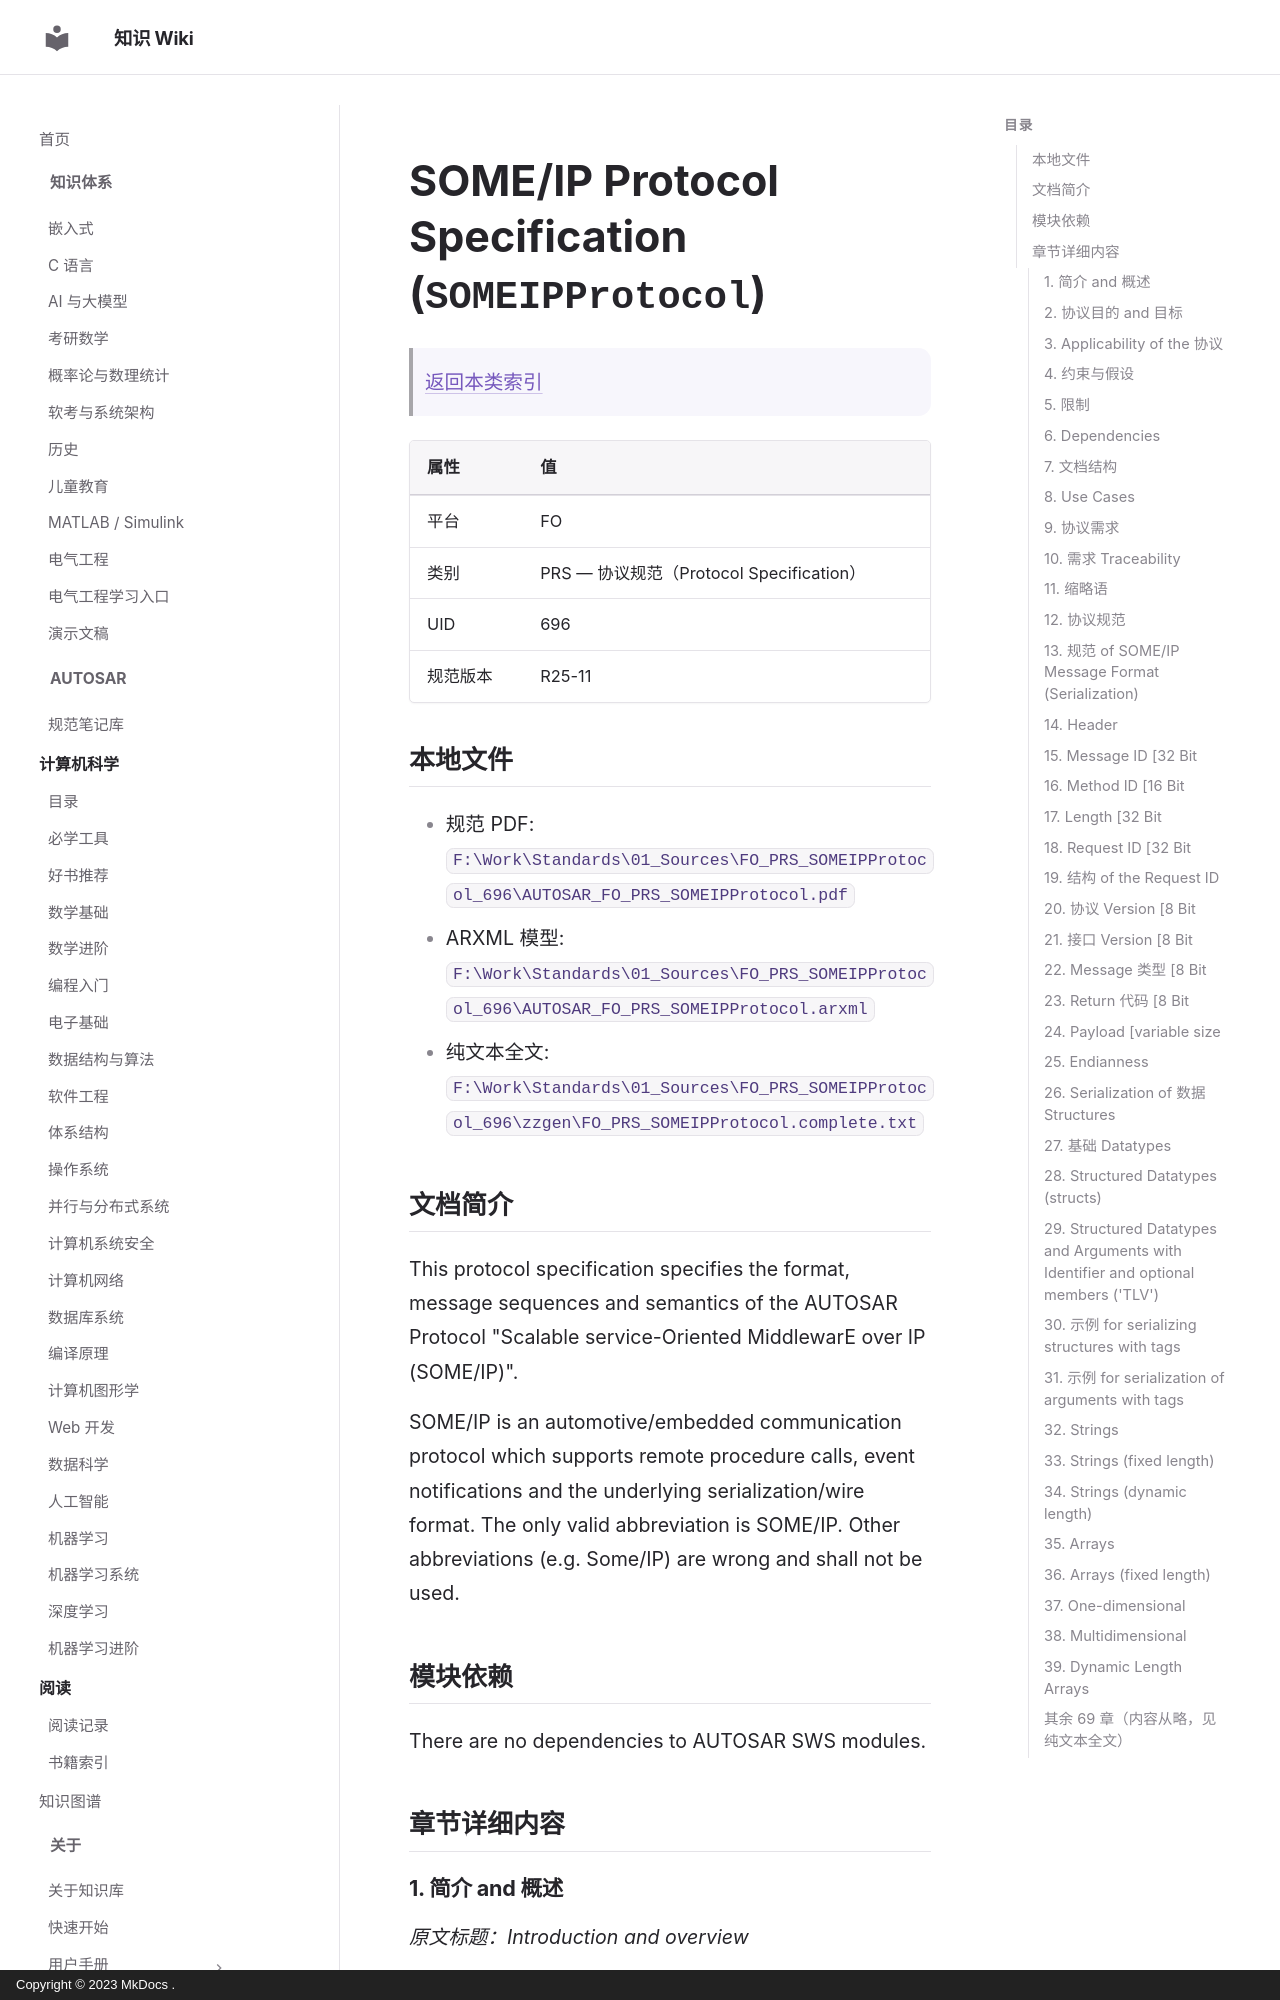

repository: ilikui/wiki · page: types/autosar/specs/FO/PRS/SOMEIPProtocol/index.html · generator: mkdocs · copyright: Copyright © 2023 MkDocs .

# SOME/IP Protocol Specification (`SOMEIPProtocol`)

> [返回本类索引](index.md)

| 属性 | 值 |
|---|---|
| 平台 | FO |
| 类别 | PRS — 协议规范（Protocol Specification） |
| UID | 696 |
| 规范版本 | R25-11 |

## 本地文件

- 规范 PDF: `F:\Work\Standards\01_Sources\FO_PRS_SOMEIPProtocol_696\AUTOSAR_FO_PRS_SOMEIPProtocol.pdf`
- ARXML 模型: `F:\Work\Standards\01_Sources\FO_PRS_SOMEIPProtocol_696\AUTOSAR_FO_PRS_SOMEIPProtocol.arxml`
- 纯文本全文: `F:\Work\Standards\01_Sources\FO_PRS_SOMEIPProtocol_696\zzgen\FO_PRS_SOMEIPProtocol.complete.txt`

## 文档简介

This protocol specification specifies the format, message sequences and semantics of the AUTOSAR Protocol "Scalable service-Oriented MiddlewarE over IP (SOME/IP)".

SOME/IP is an automotive/embedded communication protocol which supports remote procedure calls, event notifications and the underlying serialization/wire format. The only valid abbreviation is SOME/IP. Other abbreviations (e.g. Some/IP) are wrong and shall not be used.

## 模块依赖

There are no dependencies to AUTOSAR SWS modules.

## 章节详细内容

### 1. 简介 and 概述
*原文标题：Introduction and overview*

This protocol specification specifies the format, message sequences and semantics of the AUTOSAR Protocol "Scalable service-Oriented MiddlewarE over IP (SOME/IP)".

SOME/IP is an automotive/embedded communication protocol which supports remote procedure calls, event notifications and the underlying serialization/wire format. The only valid abbreviation is SOME/IP. Other abbreviations (e.g. Some/IP) are wrong and shall not be used.
